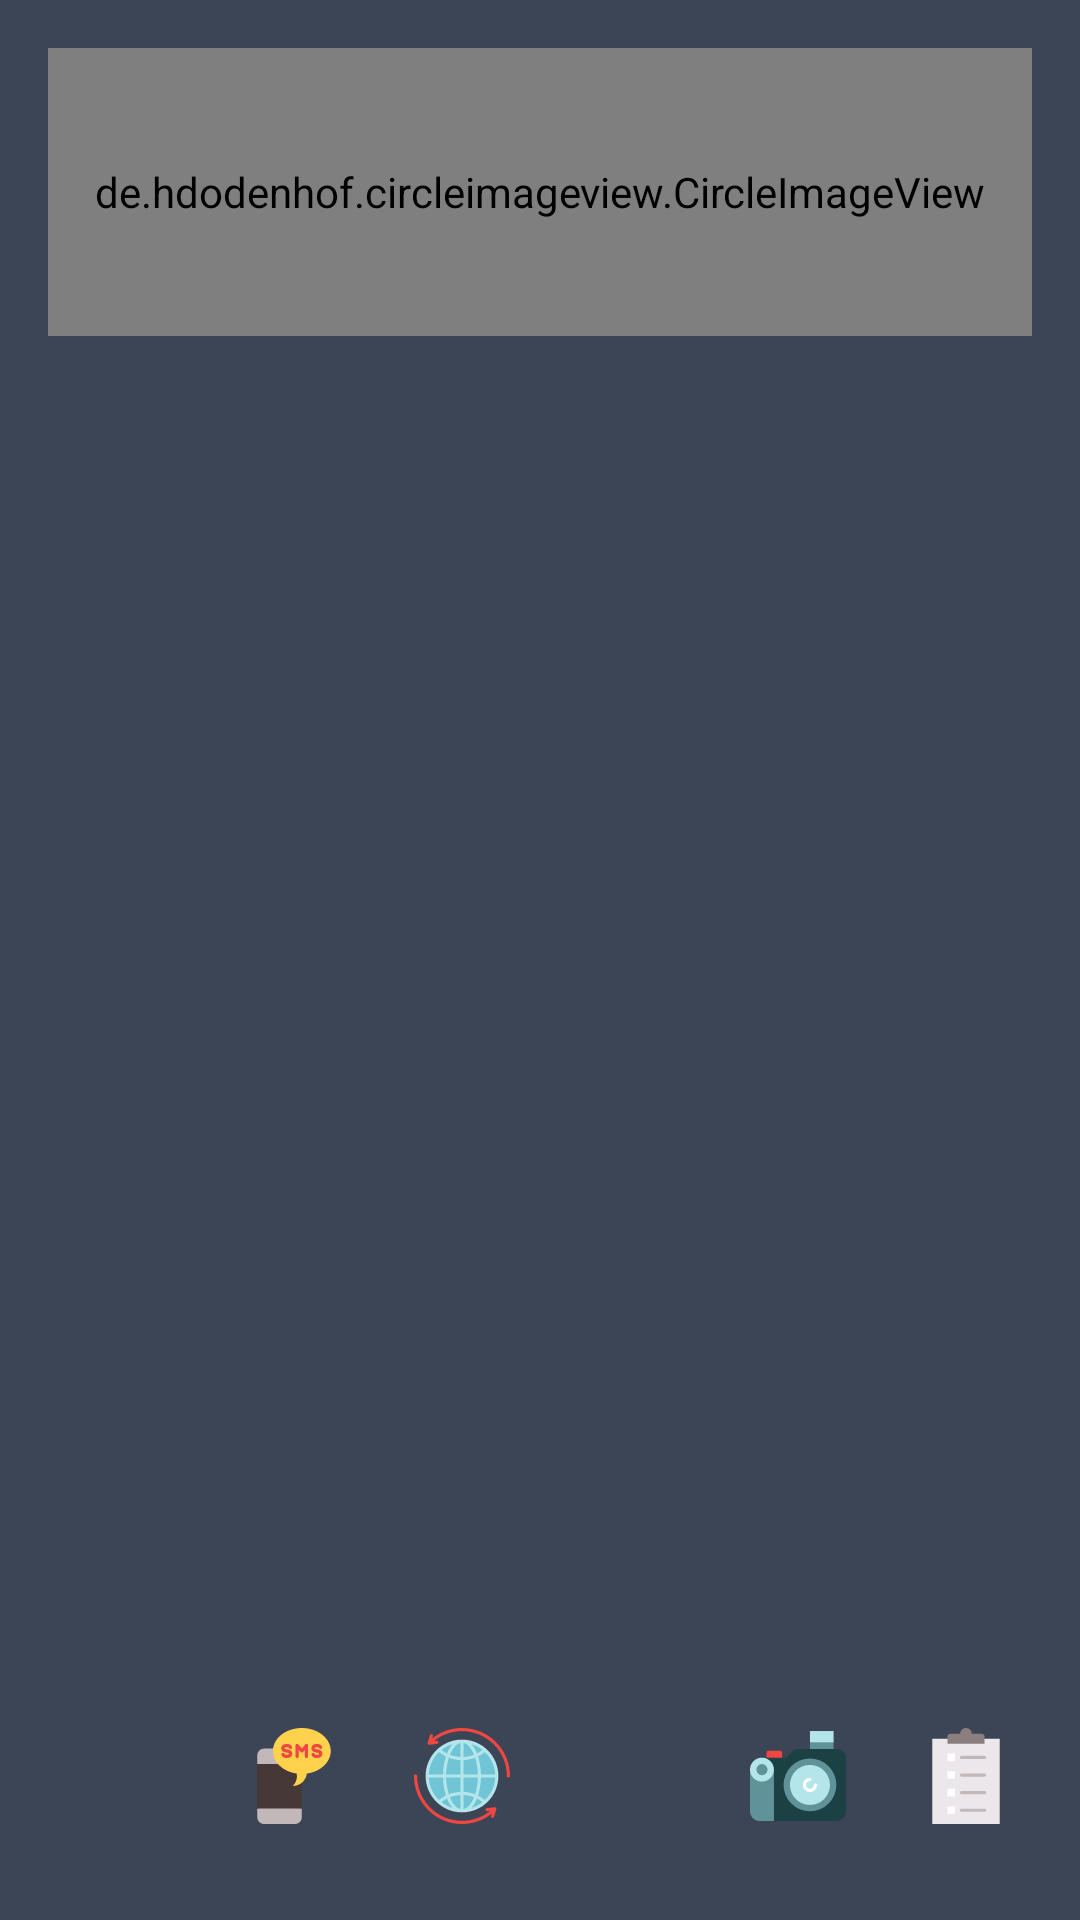

This screen was rendered from an Android layout file. Write that file and the resources it references.
<!-- AndroidManifest.xml: application theme AppTheme -->
<!-- res/layout/activity_agent_profile.xml -->
<?xml version="1.0" encoding="utf-8"?>
<RelativeLayout xmlns:android="http://schemas.android.com/apk/res/android"
    xmlns:app="http://schemas.android.com/apk/res-auto"
    xmlns:tools="http://schemas.android.com/tools"
    android:layout_width="match_parent"
    android:layout_height="match_parent"
    tools:context=".AgentProfileActivity">

    <de.hdodenhof.circleimageview.CircleImageView xmlns:app="http://schemas.android.com/apk/res-auto"
        android:id="@+id/item_photo"
        android:layout_width="match_parent"
        android:layout_height="96dp"
        android:layout_margin="16dp"
        android:src="@drawable/person"
        app:civ_border_color="@color/pink"
        app:civ_border_width="2dp" />

    <ListView
        android:id="@+id/agent_profile"
        android:layout_width="match_parent"
        android:layout_height="match_parent"
        android:layout_marginTop="128dp"
        android:layout_marginBottom="96dp"
        tools:listitem="@layout/contents_item" />

    <LinearLayout
        android:layout_width="match_parent"
        android:layout_height="96dp"
        android:layout_alignParentBottom="true"
        android:gravity="center"
        android:orientation="horizontal"
        android:padding="16dp">

        <ImageView
            android:id="@+id/pf_phone"
            android:layout_width="48dp"
            android:layout_height="match_parent"
            android:layout_margin="6dp"
            android:padding="8dp"
            android:src="@drawable/ic_phone" />

        <ImageView
            android:id="@+id/pf_sms"
            android:layout_width="48dp"
            android:layout_height="match_parent"
            android:layout_margin="4dp"
            android:padding="8dp"
            android:src="@drawable/ic_sms" />

        <ImageView
            android:id="@+id/pf_website"
            android:layout_width="48dp"
            android:layout_height="match_parent"
            android:layout_margin="4dp"
            android:padding="8dp"
            android:src="@drawable/ic_website" />

        <ImageView
            android:id="@+id/pf_map"
            android:layout_width="48dp"
            android:layout_height="match_parent"
            android:layout_margin="4dp"
            android:padding="8dp"
            android:src="@drawable/ic_map" />

        <ImageView
            android:id="@+id/pf_photo"
            android:layout_width="48dp"
            android:layout_height="match_parent"
            android:layout_margin="4dp"
            android:padding="8dp"
            android:src="@drawable/ic_photo" />

        <ImageView
            android:id="@+id/pf_mission"
            android:layout_width="48dp"
            android:layout_height="match_parent"
            android:layout_margin="4dp"
            android:padding="8dp"
            android:src="@drawable/ic_padnote" />

    </LinearLayout>

</RelativeLayout>
<!-- res/layout/contents_item.xml (included above) -->
<?xml version="1.0" encoding="utf-8"?>
<RelativeLayout xmlns:android="http://schemas.android.com/apk/res/android"
    android:id="@+id/row"
    android:layout_width="match_parent"
    android:layout_height="wrap_content"
    android:orientation="vertical"
    android:paddingLeft="16dp"
    android:paddingTop="10dp"
    android:paddingRight="16dp"
    android:paddingBottom="10dp">

    <TextView
        android:id="@+id/key"
        android:layout_width="match_parent"
        android:layout_height="wrap_content"
        android:layout_alignParentTop="true"
        android:textColor="@color/purple"
        android:text="Item Name"
        android:inputType="textCapWords"
        android:textSize="16sp" />

    <TextView
        android:id="@+id/value"
        android:layout_width="wrap_content"
        android:layout_height="wrap_content"
        android:layout_alignParentEnd="true"
        android:layout_alignParentRight="true"
        android:textColor="@color/yellow"
        android:text="Item Value"
        android:textSize="16sp"
        android:textStyle="bold" />

</RelativeLayout>
<!-- resources referenced by this layout -->
<resources>
  <color name="pink">#ff79c6</color>
  <color name="purple">#bd93f9</color>
  <color name="yellow">#f1fa8c</color>
  <!-- drawable ic_padnote (drawable) -->
  <vector android:height="24dp" android:viewportHeight="512"
      android:viewportWidth="512" android:width="24dp" xmlns:android="http://schemas.android.com/apk/res/android">
      <path android:fillColor="#ECE7EA" android:pathData="M76.089,57.321h359.822v454.679h-359.822z"/>
      <path android:fillColor="#8B7E7F" android:pathData="M340.148,31.123h-53.025C287.123,13.936 273.188,0 255.999,0s-31.124,13.936 -31.124,31.123H171.85c-8.276,0 -14.986,6.709 -14.986,14.986V83.53h198.269V46.108C355.133,37.833 348.424,31.123 340.148,31.123z"/>
      <path android:fillColor="#FFFFFF" android:pathData="M156.864,418.111h40.96v40.96h-40.96z"/>
      <path android:fillColor="#C2B8B9" android:pathData="M355.133,447.127H231.958c-4.714,0 -8.533,-3.82 -8.533,-8.533c0,-4.714 3.82,-8.533 8.533,-8.533h123.176c4.714,0 8.533,3.82 8.533,8.533C363.667,443.308 359.846,447.127 355.133,447.127z"/>
      <path android:fillColor="#FFFFFF" android:pathData="M156.864,324.233h40.96v40.96h-40.96z"/>
      <path android:fillColor="#C2B8B9" android:pathData="M355.133,353.241H231.958c-4.714,0 -8.533,-3.82 -8.533,-8.533c0,-4.714 3.82,-8.533 8.533,-8.533h123.176c4.714,0 8.533,3.82 8.533,8.533C363.667,349.422 359.846,353.241 355.133,353.241z"/>
      <path android:fillColor="#FFFFFF" android:pathData="M156.864,230.343h40.96v40.96h-40.96z"/>
      <path android:fillColor="#C2B8B9" android:pathData="M355.133,259.355H231.958c-4.714,0 -8.533,-3.82 -8.533,-8.533s3.82,-8.533 8.533,-8.533h123.176c4.714,0 8.533,3.82 8.533,8.533S359.846,259.355 355.133,259.355z"/>
      <path android:fillColor="#FFFFFF" android:pathData="M156.864,136.454h40.96v40.96h-40.96z"/>
      <path android:fillColor="#C2B8B9" android:pathData="M355.133,165.469H231.958c-4.714,0 -8.533,-3.82 -8.533,-8.533s3.82,-8.533 8.533,-8.533h123.176c4.714,0 8.533,3.82 8.533,8.533S359.846,165.469 355.133,165.469z"/>
  </vector>
  <!-- drawable ic_photo: vector/xml drawable (drawable, 2183 chars, omitted) -->
  <!-- drawable ic_sms: vector/xml drawable (drawable, 2994 chars, omitted) -->
  <!-- drawable ic_website: vector/xml drawable (drawable, 6608 chars, omitted) -->
  <!-- drawable person: png bitmap (drawable, 7601 bytes) -->
  <style name="AppTheme" parent="x.base">
      </style>
  <style name="x.base" parent="Theme.AppCompat.DayNight.DarkActionBar">
          <item name="colorPrimary">@color/colorPrimary</item>
          <item name="colorPrimaryDark">@color/colorPrimaryDark</item>
          <item name="colorAccent">@color/colorAccent</item>
          <item name="android:windowBackground">@color/windowBackground</item>
          <item name="colorButtonNormal">@color/colorButtonNormal</item>
          <item name="android:textColorHint">@color/textColorPrimary</item>
          <item name="android:textColorPrimary">@color/textColorPrimary</item>
      </style>
  <color name="colorPrimary">#282a36</color>
  <color name="colorPrimaryDark">#6272a4</color>
  <color name="colorAccent">#bd93f9</color>
  <color name="windowBackground">#3C4556</color>
  <color name="colorButtonNormal">#6272a4</color>
  <color name="textColorPrimary">#f8f8f2</color>
</resources>
